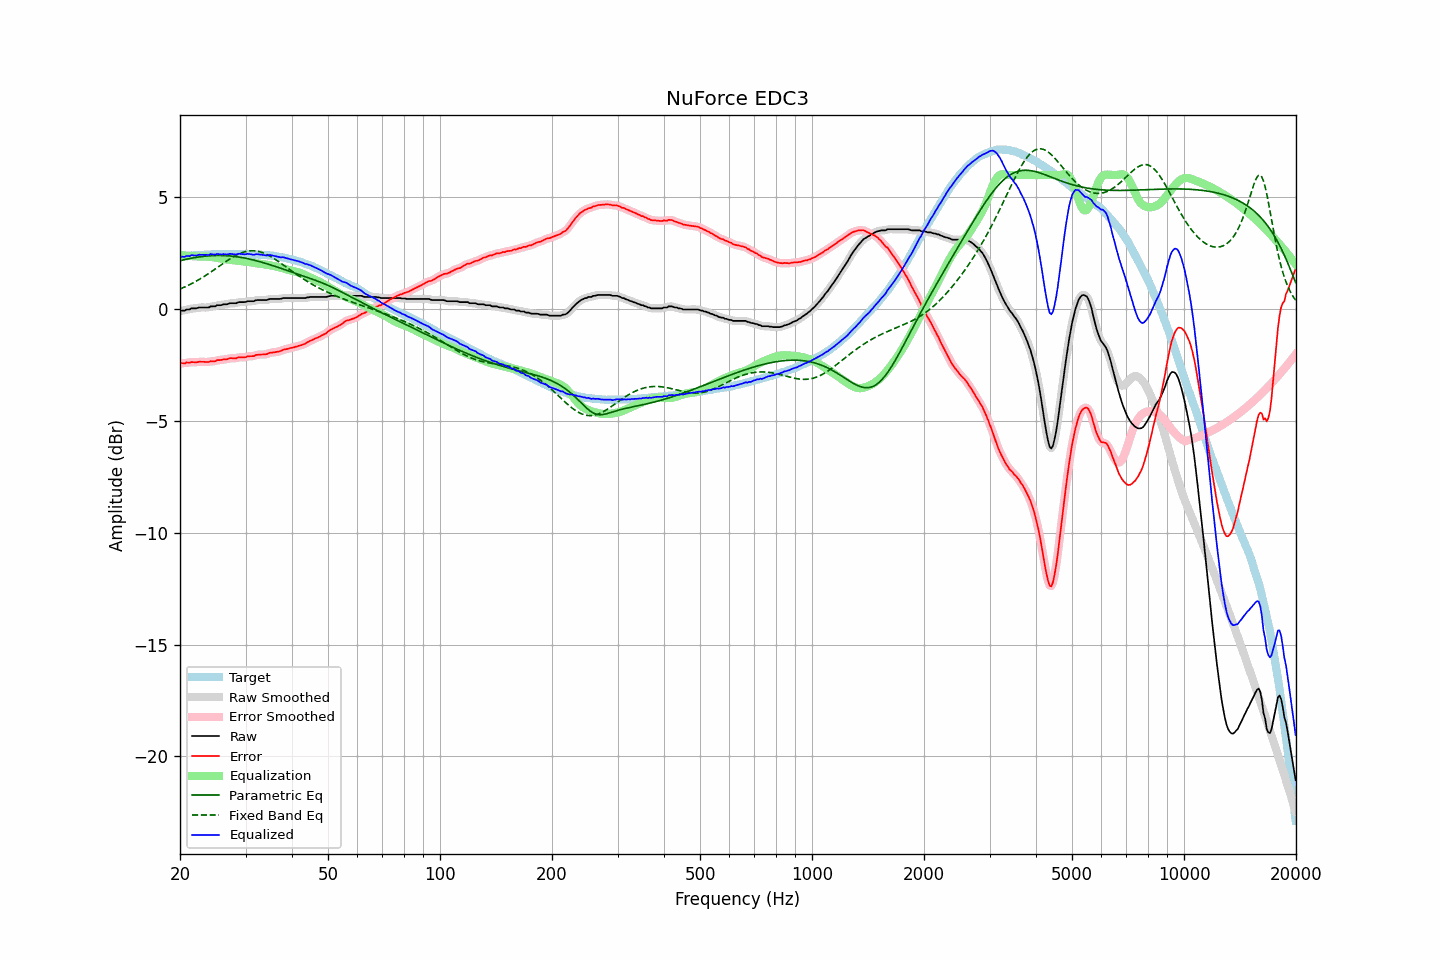

The file beside this chart, header and first rows:
frequency, raw, error, smoothed, error_smoothed, equalization, parametric_eq, fixed_band_eq, equalized_raw, equalized_smoothed, target
20.00, -0.08, -2.42, -0.08, -2.42, 2.42, 2.17, 0.90, 2.34, 2.34, 2.34
20.20, -0.06, -2.41, -0.07, -2.42, 2.42, 2.19, 0.93, 2.35, 2.35, 2.35
20.40, -0.06, -2.42, -0.06, -2.41, 2.41, 2.21, 0.97, 2.35, 2.35, 2.36
20.61, -0.06, -2.43, -0.04, -2.41, 2.40, 2.22, 1.00, 2.34, 2.36, 2.37
20.81, -0.01, -2.38, -0.03, -2.40, 2.40, 2.24, 1.03, 2.39, 2.36, 2.37
21.02, -0.01, -2.39, -0.01, -2.39, 2.39, 2.25, 1.07, 2.38, 2.38, 2.38
21.23, -0.01, -2.40, 0.01, -2.38, 2.38, 2.27, 1.10, 2.37, 2.40, 2.39
21.44, 0.04, -2.37, 0.02, -2.38, 2.38, 2.28, 1.14, 2.42, 2.40, 2.41
21.66, 0.04, -2.37, 0.03, -2.37, 2.37, 2.30, 1.17, 2.41, 2.41, 2.41
21.87, 0.04, -2.38, 0.04, -2.37, 2.37, 2.31, 1.21, 2.41, 2.41, 2.41
22.09, 0.04, -2.37, 0.05, -2.37, 2.36, 2.32, 1.25, 2.40, 2.41, 2.41
22.31, 0.06, -2.36, 0.06, -2.36, 2.36, 2.33, 1.29, 2.42, 2.42, 2.42
22.54, 0.08, -2.34, 0.07, -2.35, 2.36, 2.34, 1.33, 2.44, 2.43, 2.42
22.76, 0.08, -2.35, 0.08, -2.35, 2.36, 2.35, 1.38, 2.44, 2.44, 2.43
22.99, 0.08, -2.35, 0.08, -2.35, 2.36, 2.36, 1.42, 2.44, 2.44, 2.43
23.22, 0.08, -2.35, 0.08, -2.36, 2.36, 2.37, 1.47, 2.43, 2.43, 2.43
23.45, 0.08, -2.36, 0.07, -2.36, 2.35, 2.38, 1.51, 2.43, 2.43, 2.44
23.69, 0.08, -2.36, 0.08, -2.36, 2.35, 2.38, 1.56, 2.43, 2.43, 2.44
23.92, 0.08, -2.36, 0.10, -2.35, 2.35, 2.39, 1.61, 2.43, 2.44, 2.44
24.16, 0.13, -2.32, 0.11, -2.34, 2.34, 2.39, 1.65, 2.47, 2.45, 2.45
24.40, 0.13, -2.33, 0.12, -2.33, 2.33, 2.40, 1.70, 2.46, 2.45, 2.46
24.65, 0.13, -2.33, 0.14, -2.32, 2.32, 2.40, 1.75, 2.45, 2.46, 2.46
24.89, 0.13, -2.33, 0.15, -2.31, 2.31, 2.40, 1.80, 2.44, 2.45, 2.46
25.14, 0.18, -2.28, 0.16, -2.29, 2.30, 2.40, 1.85, 2.48, 2.46, 2.46
25.39, 0.18, -2.28, 0.17, -2.28, 2.29, 2.41, 1.90, 2.46, 2.46, 2.46
25.65, 0.18, -2.28, 0.19, -2.27, 2.27, 2.40, 1.96, 2.45, 2.46, 2.45
25.91, 0.19, -2.26, 0.20, -2.26, 2.26, 2.40, 2.01, 2.45, 2.46, 2.45
26.16, 0.22, -2.24, 0.21, -2.25, 2.25, 2.40, 2.06, 2.47, 2.46, 2.46
26.43, 0.22, -2.24, 0.22, -2.24, 2.24, 2.40, 2.11, 2.46, 2.45, 2.46
26.69, 0.22, -2.24, 0.23, -2.23, 2.23, 2.39, 2.15, 2.45, 2.46, 2.46
26.96, 0.24, -2.22, 0.24, -2.22, 2.22, 2.39, 2.20, 2.46, 2.46, 2.46
27.23, 0.27, -2.19, 0.26, -2.20, 2.21, 2.38, 2.25, 2.48, 2.47, 2.46
27.50, 0.27, -2.19, 0.27, -2.19, 2.20, 2.38, 2.29, 2.47, 2.47, 2.46
27.77, 0.27, -2.20, 0.27, -2.19, 2.19, 2.37, 2.34, 2.46, 2.46, 2.47
28.05, 0.27, -2.20, 0.27, -2.19, 2.18, 2.36, 2.38, 2.45, 2.45, 2.47
28.33, 0.27, -2.19, 0.28, -2.18, 2.18, 2.35, 2.42, 2.45, 2.46, 2.46
28.62, 0.31, -2.15, 0.30, -2.17, 2.17, 2.34, 2.45, 2.48, 2.47, 2.46
28.90, 0.32, -2.15, 0.31, -2.15, 2.16, 2.33, 2.49, 2.48, 2.48, 2.47
29.19, 0.32, -2.15, 0.32, -2.15, 2.16, 2.32, 2.52, 2.47, 2.48, 2.47
29.48, 0.32, -2.15, 0.32, -2.15, 2.15, 2.31, 2.54, 2.47, 2.46, 2.47
29.78, 0.32, -2.15, 0.32, -2.15, 2.14, 2.29, 2.56, 2.46, 2.46, 2.47
30.08, 0.33, -2.15, 0.34, -2.13, 2.13, 2.28, 2.58, 2.46, 2.47, 2.48
30.38, 0.36, -2.11, 0.35, -2.12, 2.12, 2.26, 2.60, 2.48, 2.47, 2.46
30.68, 0.36, -2.10, 0.36, -2.10, 2.11, 2.25, 2.61, 2.47, 2.47, 2.46
30.99, 0.36, -2.10, 0.36, -2.10, 2.10, 2.23, 2.62, 2.46, 2.46, 2.46
31.30, 0.36, -2.10, 0.36, -2.10, 2.09, 2.21, 2.62, 2.45, 2.45, 2.46
31.61, 0.36, -2.10, 0.37, -2.08, 2.07, 2.20, 2.62, 2.43, 2.45, 2.46
31.93, 0.40, -2.05, 0.39, -2.06, 2.06, 2.18, 2.61, 2.46, 2.45, 2.44
32.24, 0.41, -2.04, 0.40, -2.04, 2.05, 2.16, 2.60, 2.46, 2.46, 2.45
32.57, 0.41, -2.03, 0.41, -2.03, 2.05, 2.14, 2.58, 2.45, 2.46, 2.44
32.89, 0.41, -2.03, 0.41, -2.03, 2.04, 2.12, 2.56, 2.45, 2.45, 2.44
33.22, 0.41, -2.03, 0.41, -2.03, 2.02, 2.10, 2.54, 2.43, 2.43, 2.44
33.55, 0.41, -2.02, 0.41, -2.03, 2.01, 2.08, 2.51, 2.42, 2.42, 2.43
33.89, 0.41, -2.02, 0.41, -2.02, 2.00, 2.06, 2.48, 2.41, 2.41, 2.43
34.23, 0.41, -2.01, 0.42, -2.00, 1.99, 2.03, 2.45, 2.40, 2.41, 2.42
34.57, 0.44, -1.98, 0.44, -1.98, 1.98, 2.01, 2.41, 2.42, 2.42, 2.41
34.92, 0.46, -1.94, 0.45, -1.96, 1.97, 1.99, 2.37, 2.43, 2.42, 2.40
35.27, 0.46, -1.95, 0.46, -1.94, 1.95, 1.97, 2.33, 2.41, 2.41, 2.41
35.62, 0.46, -1.93, 0.46, -1.93, 1.94, 1.94, 2.29, 2.40, 2.40, 2.39
35.97, 0.46, -1.92, 0.46, -1.92, 1.92, 1.92, 2.24, 2.38, 2.38, 2.38
... 635 more rows
